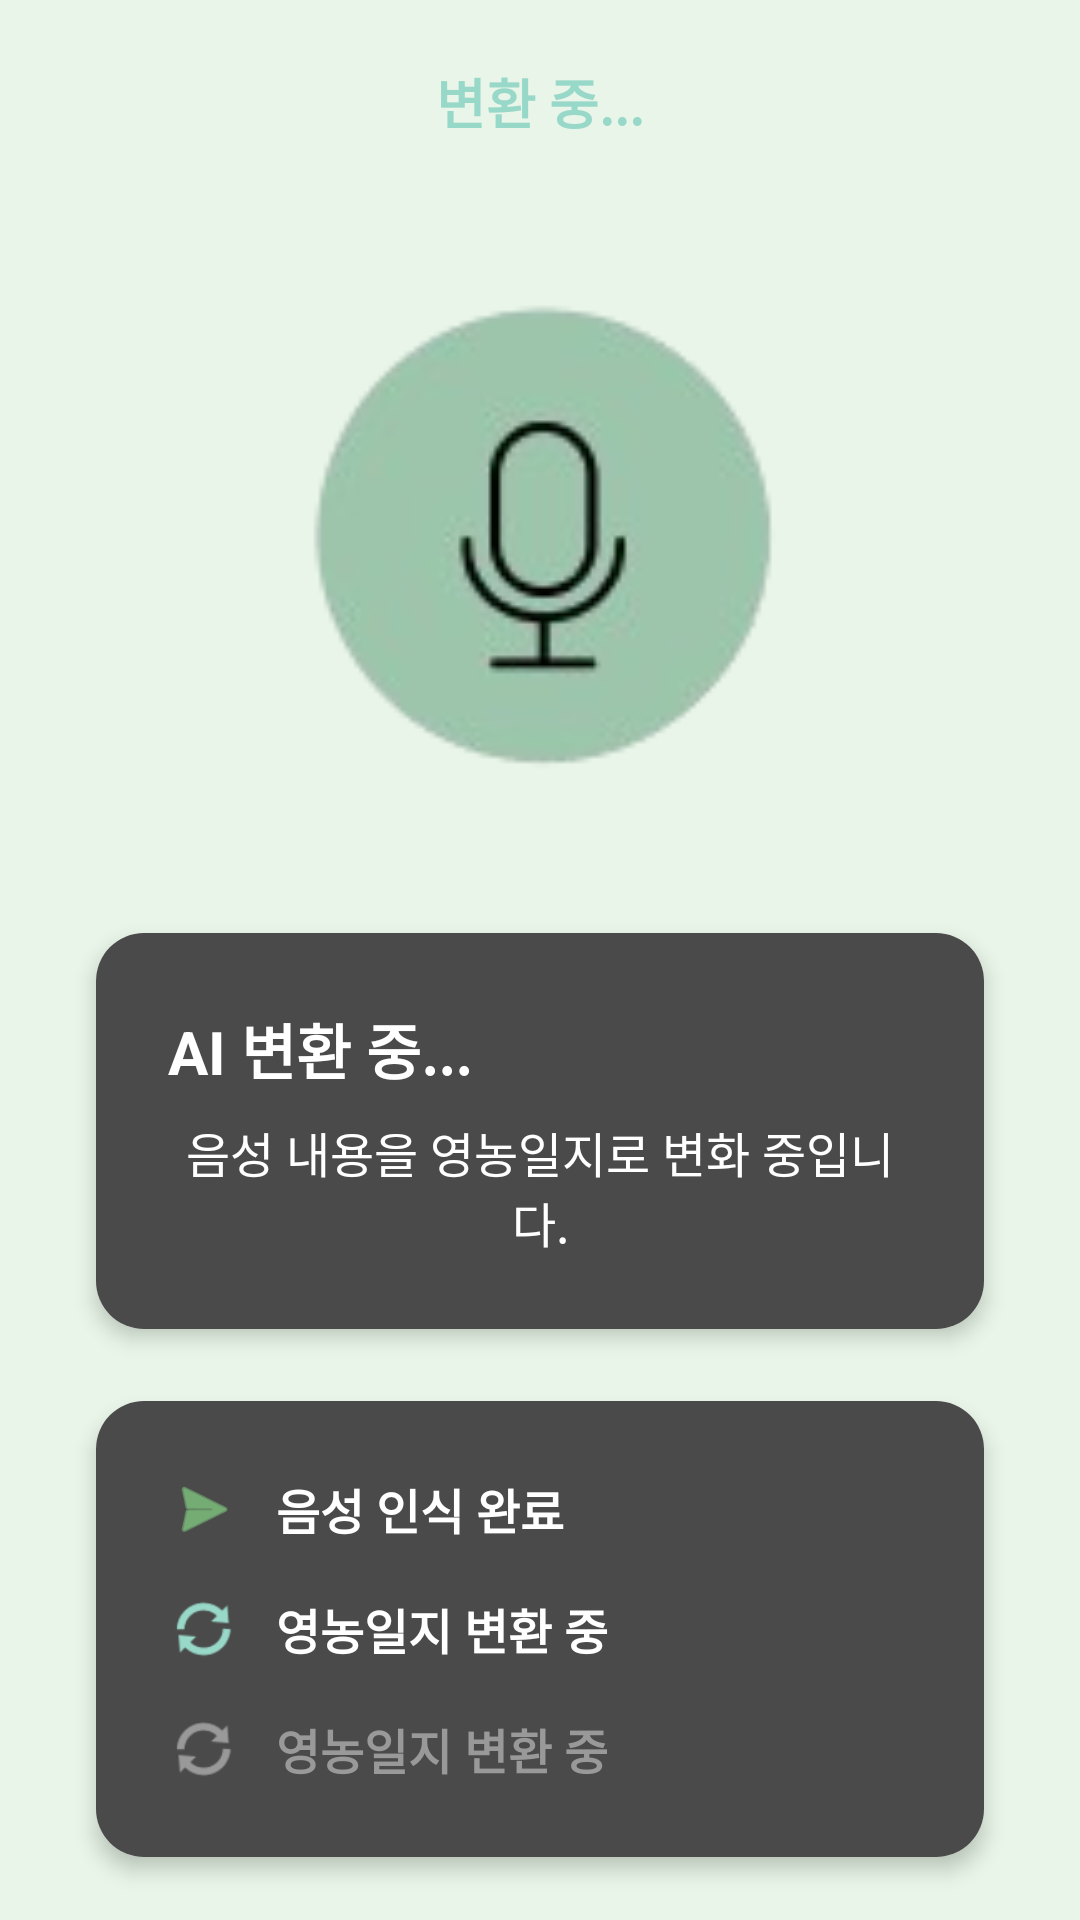

Android layout source for this screen:
<!-- AndroidManifest.xml: application theme Theme.Hackathon -->
<!-- res/layout/activity_voice_diary_converting.xml -->
<?xml version="1.0" encoding="utf-8"?>
<LinearLayout xmlns:android="http://schemas.android.com/apk/res/android"
    xmlns:app="http://schemas.android.com/apk/res-auto"
    android:layout_width="match_parent"
    android:layout_height="match_parent"
    android:orientation="vertical"
    android:background="#E8F5E8"
    android:fitsSystemWindows="true"
    android:gravity="center">

    
    <TextView
        android:layout_width="wrap_content"
        android:layout_height="wrap_content"
        android:text="변환 중..."
        android:textSize="18sp"
        android:textColor="@color/blue_primary"
        android:textStyle="bold"
        android:layout_marginBottom="32dp" />

    
    <ImageView
        android:id="@+id/loadingIcon"
        android:layout_width="200dp"
        android:layout_height="200dp"
        android:layout_marginBottom="32dp"
        android:src="@drawable/record_loading_1"
        android:scaleType="centerCrop" />

    
    <androidx.cardview.widget.CardView
        android:layout_width="match_parent"
        android:layout_height="wrap_content"
        android:layout_marginStart="32dp"
        android:layout_marginEnd="32dp"
        android:layout_marginBottom="24dp"
        app:cardCornerRadius="16dp"
        app:cardElevation="4dp">

        <LinearLayout
            android:layout_width="match_parent"
            android:layout_height="wrap_content"
            android:background="#4A4A4A"
            android:orientation="vertical"
            android:padding="24dp">

            <TextView
                android:layout_width="wrap_content"
                android:layout_height="wrap_content"
                android:text="AI 변환 중..."
                android:textSize="20sp"
                android:textColor="@android:color/white"
                android:textStyle="bold"
                android:layout_marginBottom="8dp"
                android:gravity="center" />

            <TextView
                android:layout_width="wrap_content"
                android:layout_height="wrap_content"
                android:text="음성 내용을 영농일지로 변화 중입니다."
                android:textSize="16sp"
                android:textColor="@android:color/white"
                android:gravity="center" />

        </LinearLayout>

    </androidx.cardview.widget.CardView>

    
    <androidx.cardview.widget.CardView
        android:layout_width="match_parent"
        android:layout_height="wrap_content"
        android:layout_marginStart="32dp"
        android:layout_marginEnd="32dp"
        app:cardCornerRadius="16dp"
        app:cardElevation="4dp">

        <LinearLayout
            android:layout_width="match_parent"
            android:layout_height="wrap_content"
            android:background="#4A4A4A"
            android:orientation="vertical"
            android:padding="24dp">

            
            <LinearLayout
                android:layout_width="match_parent"
                android:layout_height="wrap_content"
                android:orientation="horizontal"
                android:gravity="center_vertical"
                android:layout_marginBottom="16dp">

                <ImageView
                    android:layout_width="24dp"
                    android:layout_height="24dp"
                    android:src="@android:drawable/ic_menu_send"
                    app:tint="@color/green_primary"
                    android:layout_marginEnd="12dp" />

                <TextView
                    android:layout_width="wrap_content"
                    android:layout_height="wrap_content"
                    android:text="음성 인식 완료"
                    android:textSize="16sp"
                    android:textColor="@android:color/white"
                    android:textStyle="bold" />

            </LinearLayout>

            
            <LinearLayout
                android:layout_width="match_parent"
                android:layout_height="wrap_content"
                android:orientation="horizontal"
                android:gravity="center_vertical"
                android:layout_marginBottom="16dp">

                <ImageView
                    android:layout_width="24dp"
                    android:layout_height="24dp"
                    android:src="@android:drawable/ic_popup_sync"
                    app:tint="@color/blue_primary"
                    android:layout_marginEnd="12dp" />

                <TextView
                    android:layout_width="wrap_content"
                    android:layout_height="wrap_content"
                    android:text="영농일지 변환 중"
                    android:textSize="16sp"
                    android:textColor="@android:color/white"
                    android:textStyle="bold" />

            </LinearLayout>

            
            <LinearLayout
                android:layout_width="match_parent"
                android:layout_height="wrap_content"
                android:orientation="horizontal"
                android:gravity="center_vertical">

                <ImageView
                    android:layout_width="24dp"
                    android:layout_height="24dp"
                    android:src="@android:drawable/ic_popup_sync"
                    app:tint="#999999"
                    android:layout_marginEnd="12dp" />

                <TextView
                    android:layout_width="wrap_content"
                    android:layout_height="wrap_content"
                    android:text="영농일지 변환 중"
                    android:textSize="16sp"
                    android:textColor="#999999"
                    android:textStyle="bold" />

            </LinearLayout>

        </LinearLayout>

    </androidx.cardview.widget.CardView>

</LinearLayout>
<!-- resources referenced by this layout -->
<resources>
  <color name="blue_primary">#98D8C8</color>
  <color name="green_primary">#90EE90</color>
  <!-- drawable record_loading_1: png bitmap (drawable, 11355 bytes) -->
  <style name="Theme.Hackathon" parent="Base.Theme.Hackathon" />
  <style name="Base.Theme.Hackathon" parent="Theme.Material3.DayNight.NoActionBar">
          
          
      </style>
</resources>
